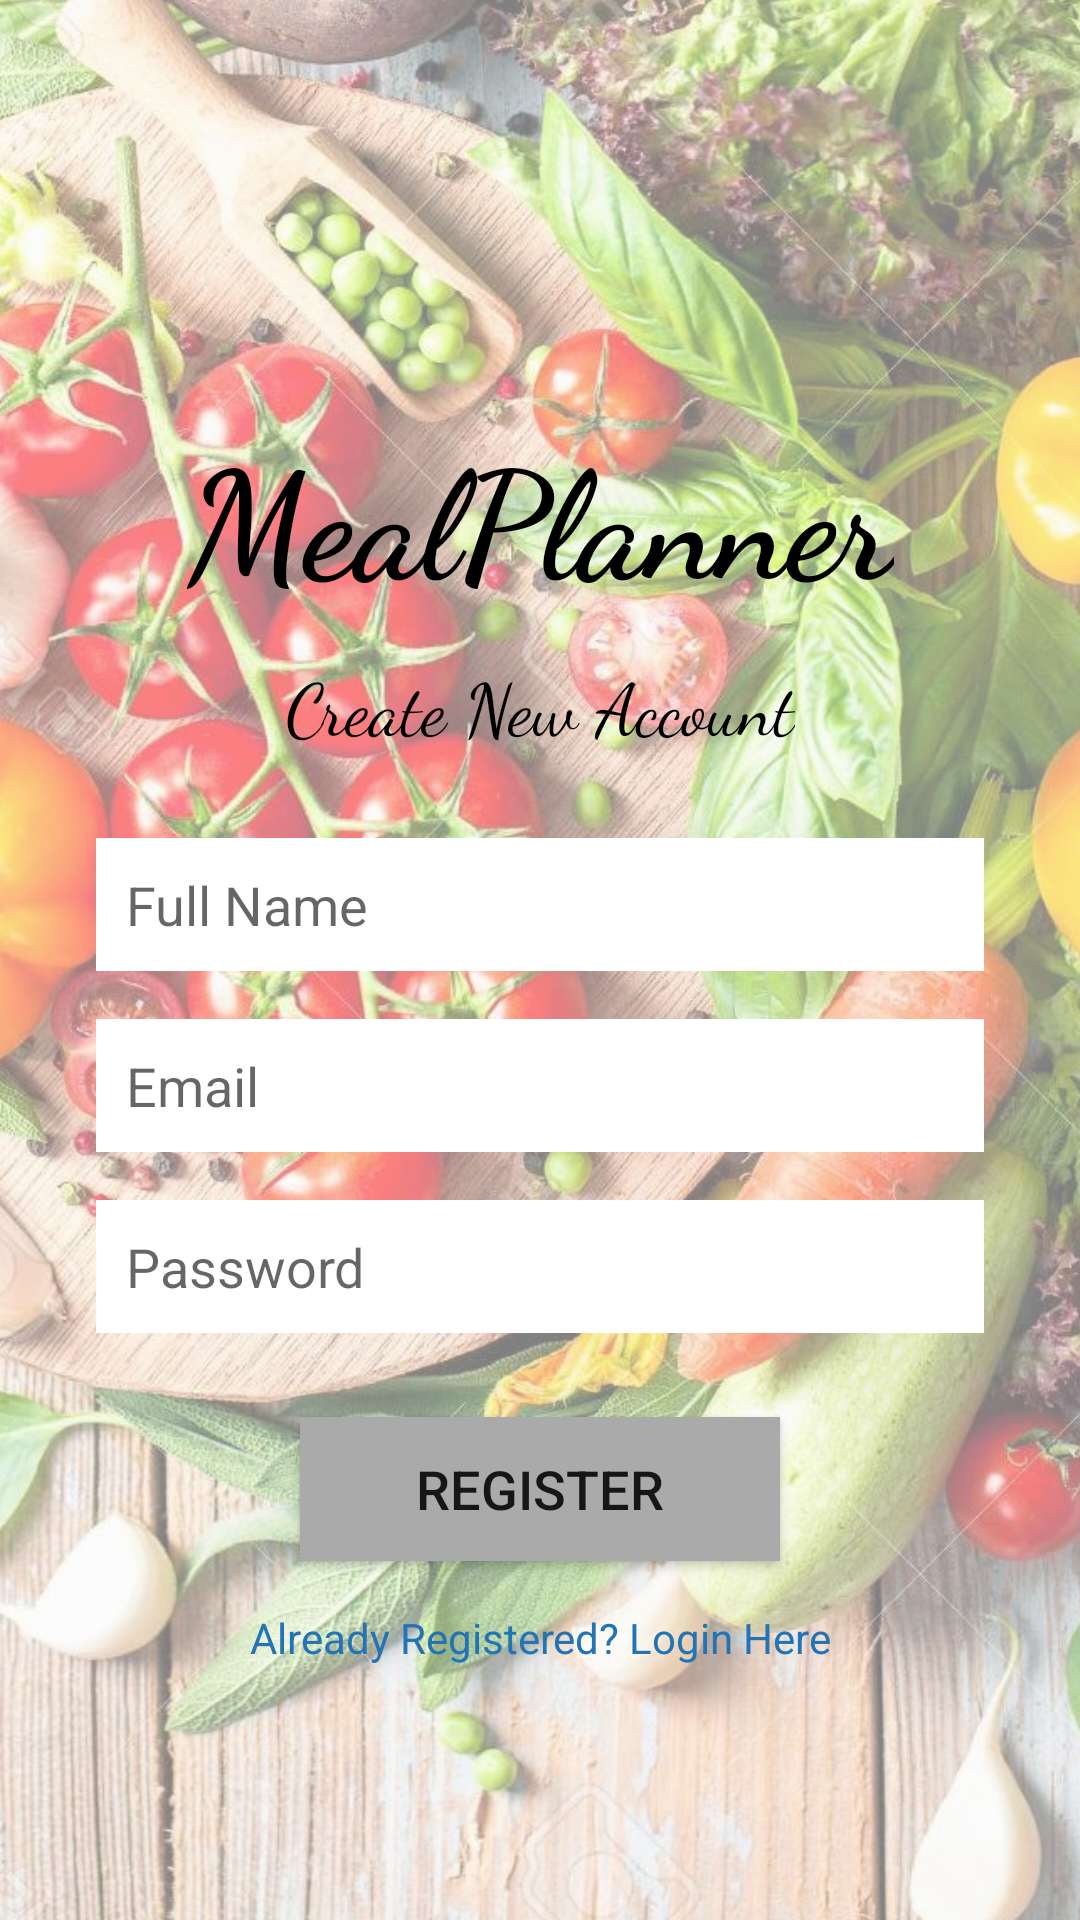

Write the Android layout XML for this screen, with the resource values it uses.
<!-- AndroidManifest.xml: application theme AppTheme.NoActionBar -->
<!-- res/layout/activity_register.xml -->
<?xml version="1.0" encoding="utf-8"?>
<androidx.constraintlayout.widget.ConstraintLayout xmlns:android="http://schemas.android.com/apk/res/android"
    xmlns:app="http://schemas.android.com/apk/res-auto"
    xmlns:tools="http://schemas.android.com/tools"
    android:layout_width="match_parent"
    android:layout_height="match_parent"
    tools:context=".Register">

    <ImageView
        android:id="@+id/login_bg"
        android:layout_width="507dp"
        android:layout_height="729dp"
        android:alpha=".5"
        app:layout_constraintBottom_toBottomOf="parent"
        app:layout_constraintEnd_toEndOf="parent"
        app:layout_constraintStart_toStartOf="parent"
        app:layout_constraintTop_toTopOf="parent"
        app:srcCompat="@drawable/login_bg" />

    <TextView
        android:id="@+id/title_textview"
        android:layout_width="wrap_content"
        android:layout_height="wrap_content"
        android:fontFamily="cursive"
        android:text="@string/app_name"
        android:textAllCaps="false"
        android:textAppearance="@style/TextAppearance.AppCompat.Large"
        android:textColor="#000000"
        android:textSize="50sp"
        android:textStyle="bold"
        app:layout_constraintBottom_toBottomOf="parent"
        app:layout_constraintEnd_toEndOf="parent"
        app:layout_constraintStart_toStartOf="parent"
        app:layout_constraintTop_toTopOf="parent"
        app:layout_constraintVertical_bias="0.24000001" />

    <TextView
        android:id="@+id/login_textview"
        android:layout_width="wrap_content"
        android:layout_height="wrap_content"
        android:layout_marginTop="12dp"
        android:fontFamily="cursive"
        android:text="Create New Account"
        android:textColor="#000000"
        android:textSize="24sp"
        app:layout_constraintEnd_toEndOf="parent"
        app:layout_constraintStart_toStartOf="parent"
        app:layout_constraintTop_toBottomOf="@+id/title_textview" />

    <EditText
        android:id="@+id/fullname_plaintext"
        android:layout_width="0dp"
        android:layout_height="wrap_content"
        android:layout_marginStart="32dp"
        android:layout_marginEnd="32dp"
        android:background="@android:color/background_light"
        android:ems="10"
        android:hint="Full Name"
        android:inputType="textPersonName"
        android:padding="10sp"
        android:textSize="18sp"
        app:layout_constraintBottom_toBottomOf="parent"
        app:layout_constraintEnd_toEndOf="parent"
        app:layout_constraintStart_toStartOf="parent"
        app:layout_constraintTop_toBottomOf="@+id/login_textview"
        app:layout_constraintVertical_bias="0.07999998" />

    <EditText
        android:id="@+id/email_plaintext"
        android:layout_width="0dp"
        android:layout_height="wrap_content"
        android:layout_marginStart="32dp"
        android:layout_marginTop="16dp"
        android:layout_marginEnd="32dp"
        android:background="@android:color/background_light"
        android:ems="10"
        android:hint="Email"
        android:inputType="textPersonName"
        android:padding="10sp"
        app:layout_constraintEnd_toEndOf="parent"
        app:layout_constraintStart_toStartOf="parent"
        app:layout_constraintTop_toBottomOf="@+id/fullname_plaintext" />

    <EditText
        android:id="@+id/password_plaintext"
        android:layout_width="0dp"
        android:layout_height="wrap_content"
        android:layout_marginStart="32dp"
        android:layout_marginTop="16dp"
        android:layout_marginEnd="32dp"
        android:background="@android:color/background_light"
        android:ems="10"
        android:hint="Password"
        android:inputType="textPersonName"
        android:padding="10sp"
        app:layout_constraintEnd_toEndOf="parent"
        app:layout_constraintStart_toStartOf="parent"
        app:layout_constraintTop_toBottomOf="@+id/email_plaintext" />

    <Button
        android:id="@+id/login_button"
        android:layout_width="0dp"
        android:layout_height="wrap_content"
        android:layout_marginStart="100dp"
        android:layout_marginEnd="100dp"
        android:background="@android:color/darker_gray"
        android:text="Register"
        android:textSize="18sp"
        app:layout_constraintBottom_toBottomOf="parent"
        app:layout_constraintEnd_toEndOf="parent"
        app:layout_constraintStart_toStartOf="parent"
        app:layout_constraintTop_toBottomOf="@+id/password_plaintext"
        app:layout_constraintVertical_bias="0.19" />

    <TextView
        android:id="@+id/create_textview"
        android:layout_width="wrap_content"
        android:layout_height="wrap_content"
        android:layout_marginTop="16dp"
        android:text="Already Registered? Login Here"
        android:textColor="#2274B5"
        app:layout_constraintEnd_toEndOf="parent"
        app:layout_constraintStart_toStartOf="parent"
        app:layout_constraintTop_toBottomOf="@+id/login_button" />

    <ProgressBar
        android:id="@+id/register_progressbar"
        style="?android:attr/progressBarStyle"
        android:layout_width="wrap_content"
        android:layout_height="wrap_content"
        android:layout_marginTop="24dp"
        android:visibility="invisible"
        app:layout_constraintEnd_toEndOf="parent"
        app:layout_constraintStart_toStartOf="parent"
        app:layout_constraintTop_toBottomOf="@+id/create_textview" />
</androidx.constraintlayout.widget.ConstraintLayout>
<!-- resources referenced by this layout -->
<resources>
  <!-- drawable login_bg: jpg bitmap (drawable-v24, 250919 bytes) -->
  <string name="app_name">MealPlanner</string>
  <style name="AppTheme.NoActionBar" parent="Theme.AppCompat.Light.NoActionBar">
          <item name="colorPrimary">@color/colorPrimary</item>
          <item name="colorPrimaryDark">@color/colorPrimaryDark</item>
          <item name="colorAccent">@color/colorAccent</item>
      </style>
  <color name="colorPrimary">#9530FE</color>
  <color name="colorPrimaryDark">#3700B3</color>
  <color name="colorAccent">#03DAC5</color>
</resources>
